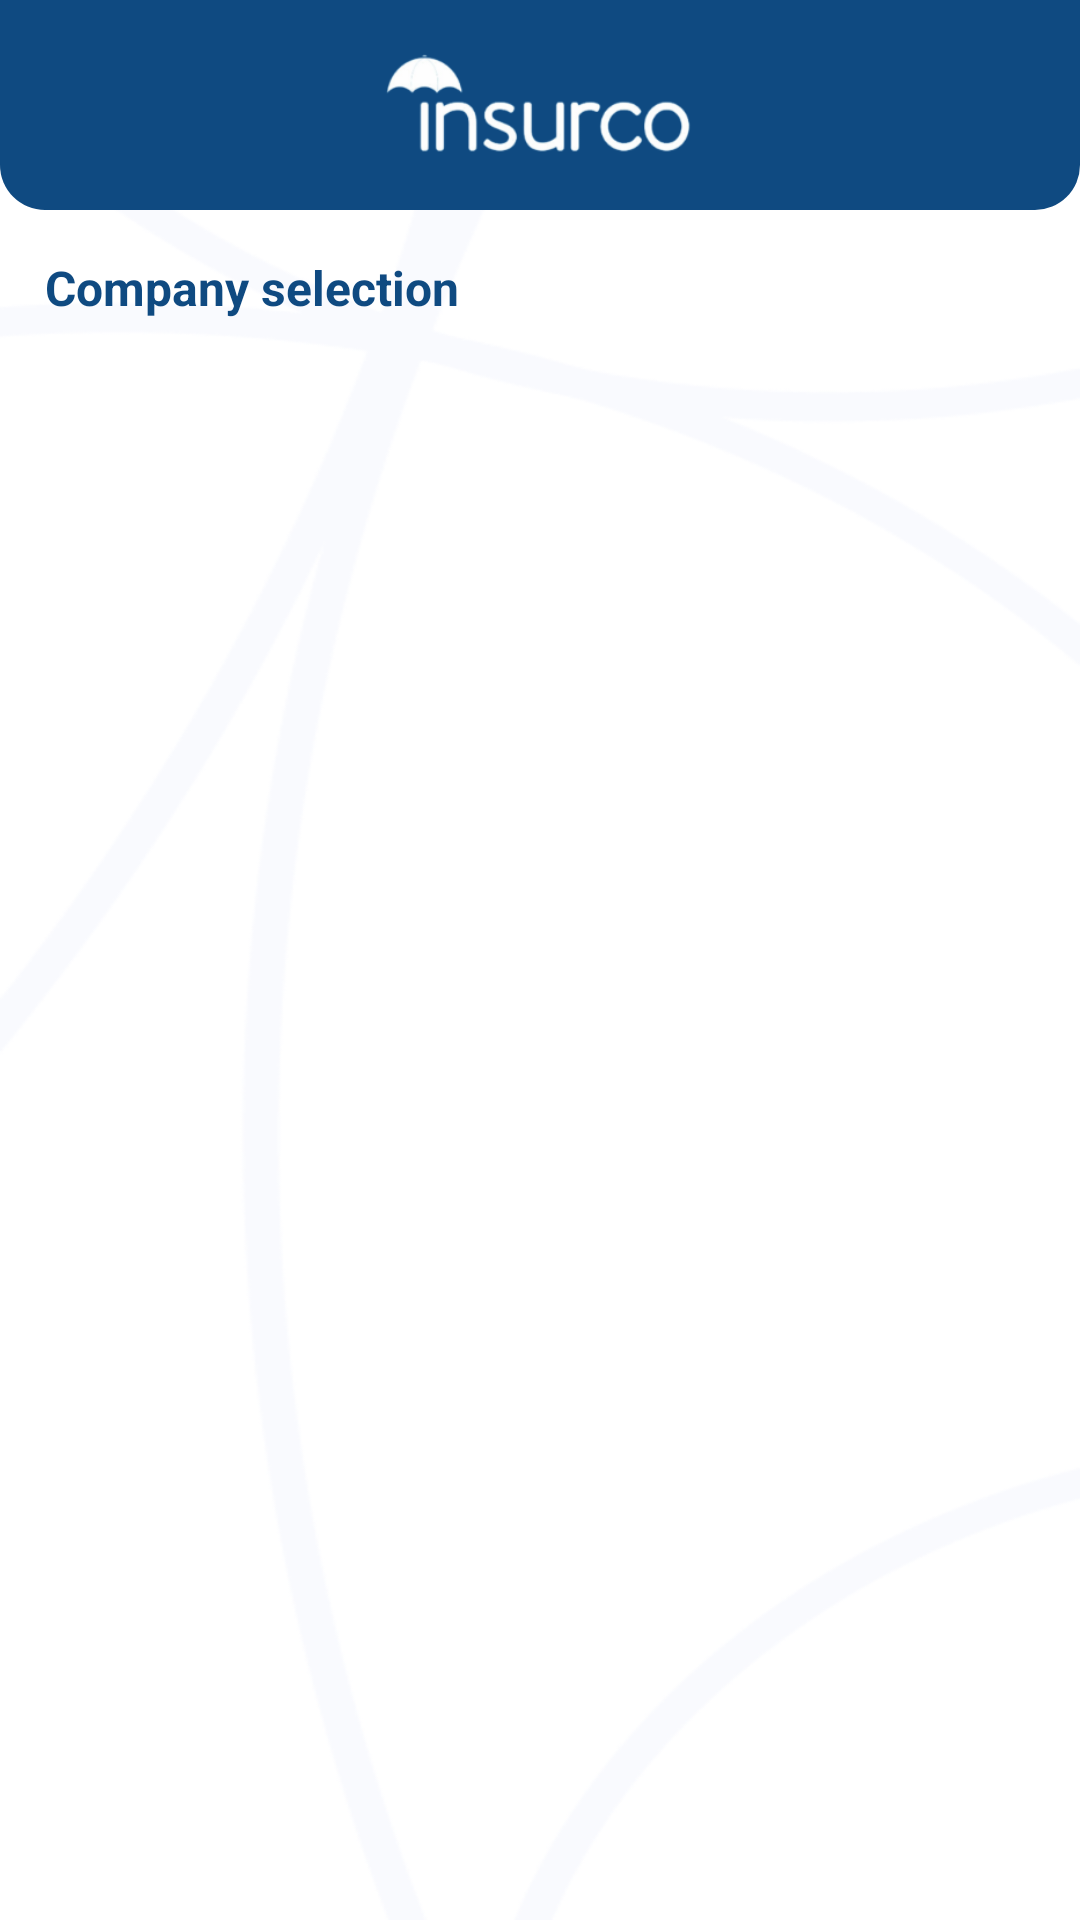

Reconstruct the res/layout file that produces this screen, plus the resources it refers to.
<!-- AndroidManifest.xml: application theme Theme.Insurco -->
<!-- res/layout/activity_campany_selection.xml -->
<?xml version="1.0" encoding="utf-8"?>
<androidx.constraintlayout.widget.ConstraintLayout xmlns:android="http://schemas.android.com/apk/res/android"
    xmlns:app="http://schemas.android.com/apk/res-auto"
    xmlns:tools="http://schemas.android.com/tools"
    android:layout_width="match_parent"
    android:background="@drawable/back_lang"

    android:layout_height="match_parent"
    tools:context=".ui.Order.CampanySelectionActivity">



        <LinearLayout
            android:layout_width="match_parent"
            android:layout_height="match_parent"
            android:orientation="vertical">


            <LinearLayout
                android:layout_width="match_parent"
                android:layout_height="70dp"
                android:background="@drawable/top"
                android:gravity="center"
                android:orientation="horizontal"
                android:paddingStart="15dp"
                android:paddingEnd="15dp">

                <ImageView
                    android:id="@+id/back"
                    android:layout_width="30dp"
                    android:layout_height="30dp"
                    android:padding="3dp"

                    android:src="@drawable/ic_baseline_arrow_back_ios_24" />

                <ImageView
                    android:layout_width="match_parent"
                    android:layout_height="match_parent"
                    android:layout_weight="1"
                    android:padding="13dp"
                    android:src="@drawable/logo_w"
                    android:visibility="visible" />

                <ImageView
                    android:layout_width="30dp"
                    android:layout_height="30dp" />


            </LinearLayout>

            <TextView
                android:layout_width="wrap_content"
                android:layout_height="wrap_content"
                android:layout_margin="15dp"
                android:text="@string/Company_selection"
                android:textColor="@color/purple_200"
                android:textSize="16dp"
                android:textStyle="bold" />


            <androidx.recyclerview.widget.RecyclerView
                android:id="@+id/all_company"
                android:layout_width="match_parent"
                android:layout_height="wrap_content" />
            <LinearLayout
                android:id="@+id/nodata_found"
                android:layout_width="match_parent"
                android:layout_height="wrap_content"
                android:layout_weight="1"
                android:gravity="center"
                android:visibility="gone"
                android:orientation="vertical">


                <ImageView
                    android:layout_width="40dp"
                    android:layout_height="40dp"
                    android:src="@drawable/file_ic" />

                <TextView
                    android:layout_width="wrap_content"
                    android:layout_height="wrap_content"
                    android:text="@string/No_Data_Found"
                    android:textSize="14dp"
                    android:textStyle="bold" />
            </LinearLayout>



        </LinearLayout>


</androidx.constraintlayout.widget.ConstraintLayout>
<!-- resources referenced by this layout -->
<resources>
  <color name="purple_200">#0F4A81</color>
  <!-- drawable back_lang: png bitmap (drawable, 199533 bytes) -->
  <!-- drawable file_ic (drawable) -->
  <vector xmlns:android="http://schemas.android.com/apk/res/android"
      android:width="512dp"
      android:height="512dp"
      android:viewportWidth="64"
      android:viewportHeight="64">
    <path
        android:pathData="m16.9,17.1h8.6c0.4,0 0.8,0.3 1.1,0.6l0.8,1.1 17.2,0.1c2.3,0 4.2,1.9 4.2,4.2v0.6c1.5,0.7 2.5,2.2 2.5,3.9v14.9c0,2.3 -1.9,4.2 -4.2,4.2h-30.2c-2.4,0 -4.3,-1.9 -4.3,-4.2v-21c0,-2.5 1.9,-4.4 4.3,-4.4zM29.4,21.5 L31,23.4h15.2v-0.2c0,-0.9 -0.7,-1.7 -1.6,-1.7zM24.9,19.7h-8c-1,0 -1.7,0.7 -1.7,1.7v21.2c0,0.9 0.7,1.7 1.7,1.7h30.3c0.9,0 1.7,-0.8 1.7,-1.7v-14.9c0,-1 -0.8,-1.7 -1.7,-1.7h-16.9c-0.3,0 -0.7,-0.2 -1,-0.5z"
        android:fillColor="#000000"/>
  </vector>
  <!-- drawable logo_w: png bitmap (drawable, 17855 bytes) -->
  <!-- drawable top (drawable) -->
  <?xml version="1.0" encoding="UTF-8"?>
  <selector xmlns:android="http://schemas.android.com/apk/res/android">
      <item android:state_pressed="true">
          <shape>
              <gradient android:angle="180" android:endColor="#0F4A81" android:startColor="#0F4A81" />
              <stroke android:width="0dp" android:color="#28ABE3" />
  
              <corners android:bottomLeftRadius="15dp" android:bottomRightRadius="15dp" />
          </shape>
      </item>
      <item>
          <shape>
              <gradient android:angle="180" android:endColor="#0F4A81" android:startColor="#0F4A81" />
              <stroke android:width="0dp" android:color="#28ABE3" />
  
              <corners android:bottomLeftRadius="15dp" android:bottomRightRadius="15dp" />
          </shape>
      </item>
  </selector>
  <string name="Company_selection">Company selection</string>
  <string name="No_Data_Found">No Data Found</string>
  <style name="Theme.Insurco" parent="Theme.MaterialComponents.DayNight.DarkActionBar">
          
          <item name="colorPrimary">@color/purple_500</item>
          <item name="colorPrimaryVariant">@color/purple_700</item>
          <item name="colorOnPrimary">@color/white</item>
          
          <item name="colorSecondary">@color/teal_200</item>
          <item name="colorSecondaryVariant">@color/teal_700</item>
          <item name="colorOnSecondary">@color/black</item>
          <item name="fontFamily">@font/tajawal_medium</item>
          
          <item name="android:statusBarColor">?attr/colorPrimaryVariant</item>
          
      </style>
  <color name="purple_500">#0F4A81</color>
  <color name="purple_700">#0F4A81</color>
  <color name="white">#FFFFFFFF</color>
  <color name="teal_200">#3F74B2</color>
  <color name="teal_700">#3F74B2</color>
  <color name="black">#FF000000</color>
</resources>
